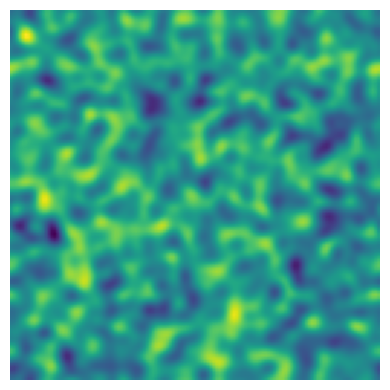
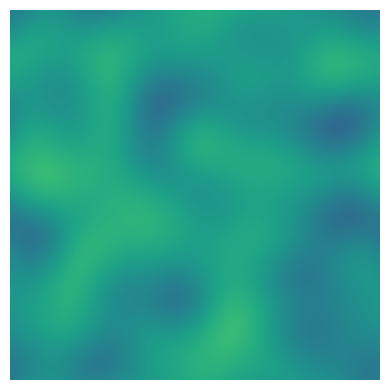
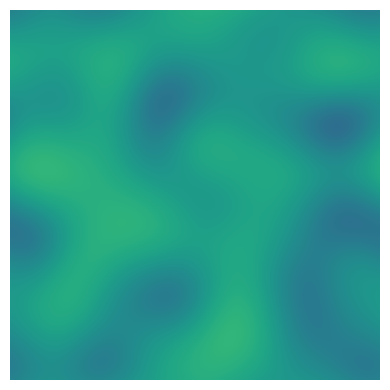
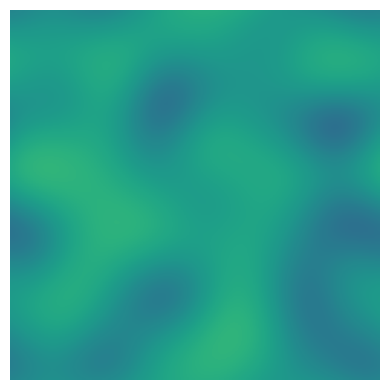
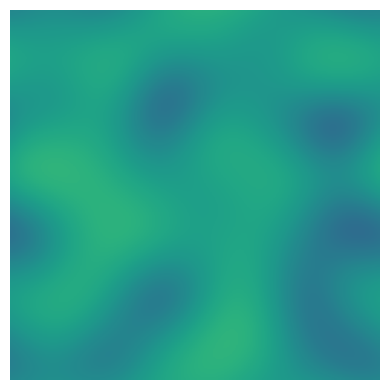
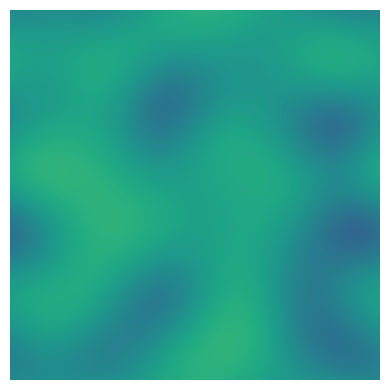
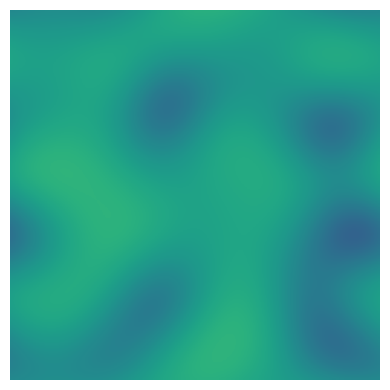
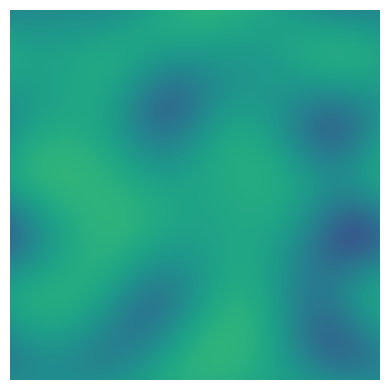
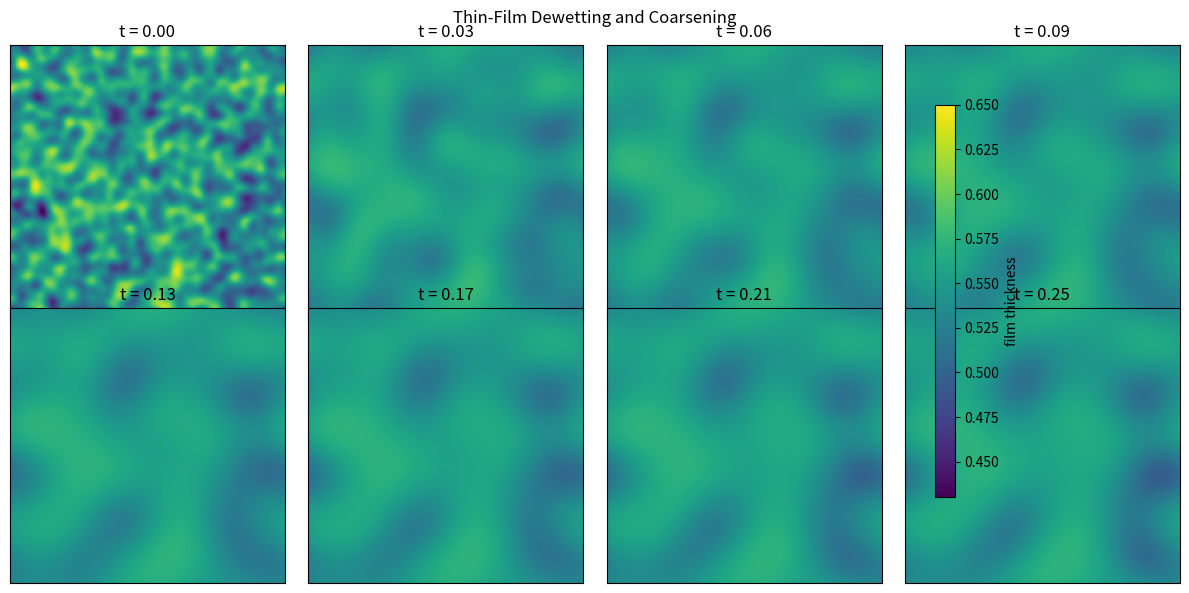

These charts were generated, in order, by the following Python code:
import numpy as np
import matplotlib.pyplot as plt

# ============================================================
# Thin-film / dewetting forward simulation
#
#     u_t = div( M(u) grad mu )
#     mu  = -eps^2 Delta u + u^3 - u
#     M(u)= u^n
#
# Periodic domain: [0,L] x [0,L]
# Method: semi-implicit Fourier treatment of fourth-order term
# ============================================================

N = 128
L = 1.0

eps = 0.018
n_mobility = 3.0

dt = 5.0e-5
T = 0.25
num_steps = int(T/dt)

x = np.linspace(0, L, N, endpoint=False)
y = np.linspace(0, L, N, endpoint=False)
dx = L/N

X, Y = np.meshgrid(x, y, indexing="ij")

kx = 2*np.pi*np.fft.fftfreq(N, d=dx)
ky = 2*np.pi*np.fft.fftfreq(N, d=dx)
KX, KY = np.meshgrid(kx, ky, indexing="ij")
K2 = KX**2 + KY**2
K4 = K2**2

# ------------------------------------------------------------
# Smooth random perturbation of a nearly flat film
# ------------------------------------------------------------

np.random.seed(7)

eta = np.random.randn(N, N)

for _ in range(12):
    eta = (
        eta
        + np.roll(eta, 1, axis=0)
        + np.roll(eta, -1, axis=0)
        + np.roll(eta, 1, axis=1)
        + np.roll(eta, -1, axis=1)
    )/5.0

eta = eta/np.max(np.abs(eta))

u = 0.55 + 0.12*eta
u = np.maximum(u, 0.05)

u0 = u.copy()

# ------------------------------------------------------------
# Save times
# ------------------------------------------------------------

save_times = [0.0, 0.03, 0.06, 0.09, 0.13, 0.17, 0.21, 0.25]
save_steps = [int(t/dt) for t in save_times]
save_labels = [0, 1, 2, 3, 4, 5, 6, 8]

snapshots = {0: u.copy()}

mass_values = []
time_values = []

# ------------------------------------------------------------
# Time evolution
# ------------------------------------------------------------

for step in range(1, num_steps + 1):

    uhat = np.fft.fft2(u)

    # nonlinear chemical potential part: u^3 - u
    nonlinear = u**3 - u
    nonlinear_hat = np.fft.fft2(nonlinear)

    # mobility evaluated explicitly
    mobility = np.maximum(u, 0.02)**n_mobility
    mobility_mean = np.mean(mobility)

    # semi-implicit update:
    #
    # u_t = -M eps^2 Delta^2 u + div(M grad(u^3-u))
    #
    rhs_hat = -mobility_mean*K2*nonlinear_hat

    uhat_new = (uhat + dt*rhs_hat)/(1.0 + dt*mobility_mean*eps**2*K4)

    u = np.real(np.fft.ifft2(uhat_new))

    # positivity floor for qualitative film-thickness visualization
    u = np.maximum(u, 0.02)

    if step in save_steps:
        snapshots[step] = u.copy()

    if step % 100 == 0:
        mass_values.append(np.mean(u))
        time_values.append(step*dt)

# ------------------------------------------------------------
# Common color scale
# ------------------------------------------------------------

umin = min(np.min(snapshots[s]) for s in save_steps)
umax = max(np.max(snapshots[s]) for s in save_steps)

cmap_name = "viridis"

# ------------------------------------------------------------
# Save individual images for LaTeX
# ------------------------------------------------------------

for label, step in zip(save_labels, save_steps):

    plt.figure(figsize=(4, 4))

    plt.imshow(
        snapshots[step],
        extent=[0, L, 0, L],
        origin="lower",
        cmap=cmap_name,
        vmin=umin,
        vmax=umax
    )

    plt.axis("off")
    plt.tight_layout()

    plt.savefig(
        f"5-TF_t{label}.png",
        dpi=300,
        bbox_inches="tight",
        pad_inches=0.02
    )

    plt.close()

# ------------------------------------------------------------
# Optional montage
# ------------------------------------------------------------

fig, axes = plt.subplots(2, 4, figsize=(12, 6))

for ax, label, step, t in zip(axes.flat, save_labels, save_steps, save_times):

    im = ax.imshow(
        snapshots[step],
        extent=[0, L, 0, L],
        origin="lower",
        cmap=cmap_name,
        vmin=umin,
        vmax=umax
    )

    ax.set_title(f"t = {t:.2f}")
    ax.set_xticks([])
    ax.set_yticks([])

fig.suptitle("Thin-Film Dewetting and Coarsening")

fig.colorbar(
    im,
    ax=axes.ravel().tolist(),
    shrink=0.85,
    label="film thickness"
)

plt.tight_layout()
plt.savefig("5-TF_timelapse.png", dpi=300, bbox_inches="tight")
plt.show()
